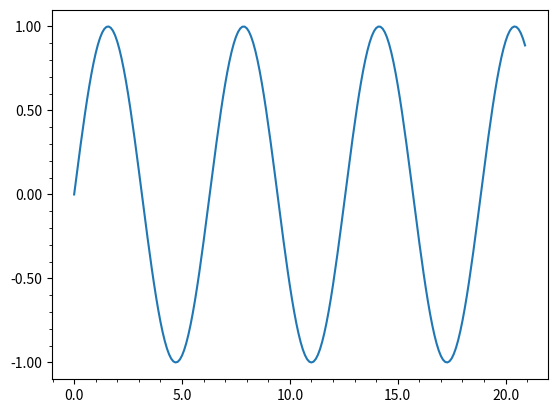

Write the Python code that produced this figure.
# !/usr/bin/env python
# coding=utf-8
import numpy as np
import matplotlib.pyplot as plt
from matplotlib.ticker import MultipleLocator, FormatStrFormatter

xmajorLocator   = MultipleLocator(5)            # 将x轴主刻度设置为5的倍数
xmajorFormatter = FormatStrFormatter('%1.1f')   # 设置x轴标签的格式
xminorLocator   = MultipleLocator(1)            # 将x轴次刻度设置为1的倍数
ymajorLocator   = MultipleLocator(0.5)          # 将y轴主刻度设置为0.5的倍数
ymajorFormatter = FormatStrFormatter('%1.2f')   # 设置y轴标签的格式
yminorLocator   = MultipleLocator(0.1)          # 将y轴次刻度设置为0.1的倍数
 
x = np.arange(0, 21, 0.1)
ax = plt.subplot(111)
# 设置主刻度标签的位置，标签文本的格式
ax.xaxis.set_major_locator(xmajorLocator)
ax.xaxis.set_major_formatter(xmajorFormatter)
ax.yaxis.set_major_locator(ymajorLocator)
ax.yaxis.set_major_formatter(ymajorFormatter)

# 显示次刻度标签的位置，没有标签文本
ax.xaxis.set_minor_locator(xminorLocator)
ax.yaxis.set_minor_locator(yminorLocator)
y = np.sin(x)       # 绘图，图形为y=sinx
plt.plot(x,y)
plt.show()